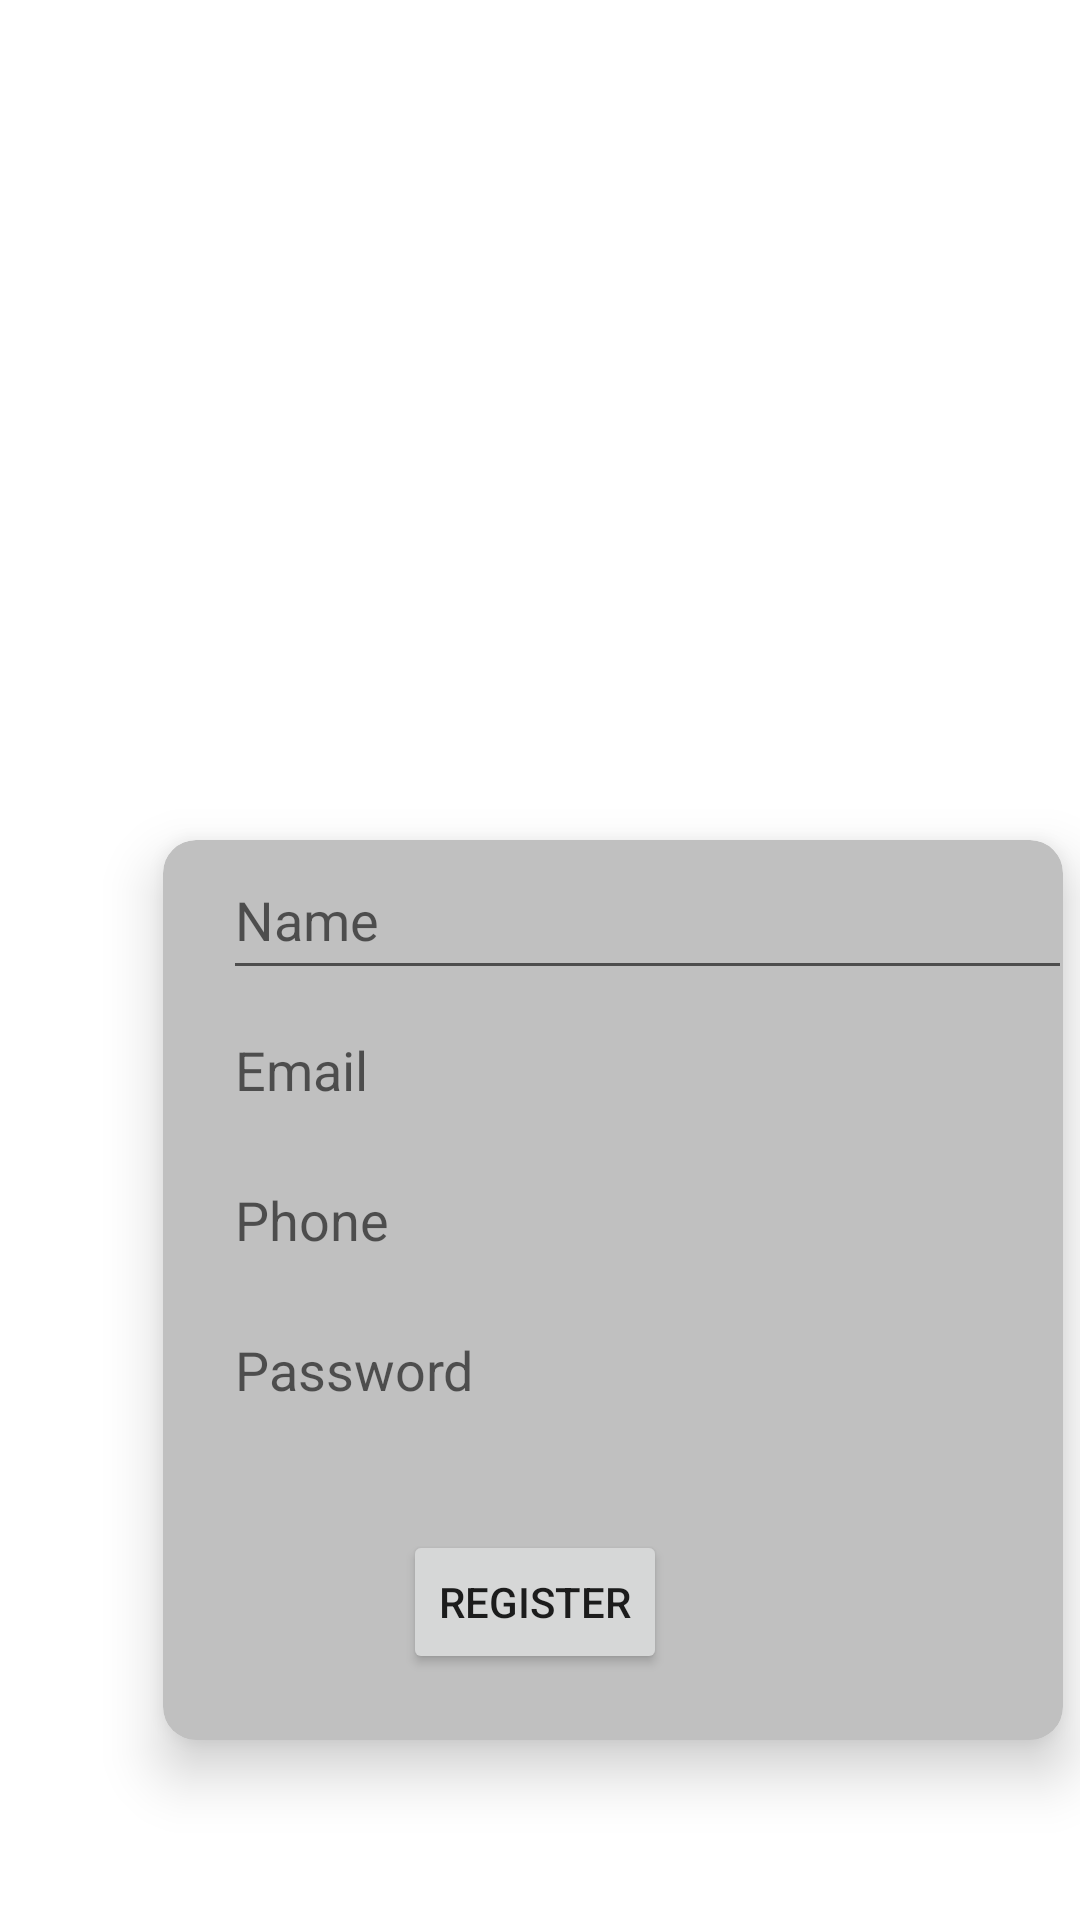

Produce the Android XML layout that renders to this screen, including the resource entries it uses.
<!-- AndroidManifest.xml: application theme Theme.Task -->
<!-- res/layout/activity_material.xml -->
<?xml version="1.0" encoding="utf-8"?>
<androidx.constraintlayout.widget.ConstraintLayout xmlns:android="http://schemas.android.com/apk/res/android"
    xmlns:app="http://schemas.android.com/apk/res-auto"
    xmlns:tools="http://schemas.android.com/tools"
    android:layout_width="match_parent"
    android:layout_height="match_parent"
    tools:context=".material"
    android:background="@drawable/img_5">

    <LinearLayout
        android:layout_width="409dp"
        android:layout_height="729dp"
        android:orientation="vertical"
        tools:layout_editor_absoluteX="1dp"
        tools:layout_editor_absoluteY="1dp">

        <LinearLayout
            android:layout_width="match_parent"
            android:layout_height="80dp"
            android:layout_marginTop="200dp"
            android:orientation="horizontal">

            <TextView
                android:id="@+id/textView"
                android:layout_width="wrap_content"
                android:layout_height="match_parent"
                android:layout_weight="1"
                android:fontFamily="serif-monospace"
                android:gravity="center"
                android:text="REGISTER"
                android:textColor="@color/white"
                android:textSize="40dp"
                android:textStyle="bold" />
        </LinearLayout>

        <androidx.cardview.widget.CardView
            android:layout_width="300dp"
            android:layout_height="300dp"
            android:layout_gravity="center"
            android:outlineAmbientShadowColor="@color/black"
            app:cardBackgroundColor="#C0C0C0"
            app:cardCornerRadius="11dp"
            app:cardElevation="11dp">

            <LinearLayout
                android:layout_width="match_parent"
                android:layout_height="50dp"
                android:orientation="horizontal">

            </LinearLayout>

            <LinearLayout
                android:layout_width="match_parent"
                android:layout_height="41dp"
                android:layout_marginTop="50dp"
                android:orientation="horizontal">

                <EditText
                    android:id="@+id/email"
                    android:layout_width="283dp"
                    android:layout_height="50dp"
                    android:layout_marginLeft="20dp"
                    android:hint="Email" />
            </LinearLayout>

            <LinearLayout
                android:layout_width="match_parent"
                android:layout_height="41dp"
                android:layout_marginTop="150dp"
                android:orientation="horizontal">

                <EditText
                    android:id="@+id/pass"
                    android:layout_width="283dp"
                    android:layout_height="50dp"
                    android:layout_marginLeft="20dp"
                    android:hint="Password"
                    android:inputType="textPassword" />
            </LinearLayout>

            <EditText
                android:id="@+id/name"
                android:layout_width="283dp"
                android:layout_height="50dp"
                android:layout_marginLeft="20dp"
                android:hint="Name"
                android:inputType="textEmailAddress" />

            <LinearLayout
                android:layout_width="match_parent"
                android:layout_height="41dp"
                android:layout_marginTop="100dp"
                android:orientation="horizontal">

                <EditText
                    android:id="@+id/phone"
                    android:layout_width="283dp"
                    android:layout_height="50dp"
                    android:layout_marginLeft="20dp"
                    android:hint="Phone "
                    android:inputType="phone" />
            </LinearLayout>

            <Button
                android:id="@+id/button6"
                android:layout_width="wrap_content"
                android:layout_height="wrap_content"
                android:layout_marginLeft="80dp"
                android:layout_marginTop="230dp"
                android:text="register" />


        </androidx.cardview.widget.CardView>

        <ProgressBar
            android:id="@+id/prog"
            android:layout_width="50dp"
            android:layout_height="40dp"
            android:layout_marginLeft="150dp"
            android:layout_marginTop="40dp"
            android:visibility="gone" />

        <LinearLayout
            android:layout_width="50dp"
            android:layout_height="40dp"
            android:layout_marginTop="-580dp"
            android:orientation="horizontal">

            <ImageView
                android:id="@+id/imageView3"
                android:layout_width="397dp"
                android:clickable="true"
                android:layout_height="wrap_content"
                android:layout_weight="1"
                app:srcCompat="@drawable/img_6" />
        </LinearLayout>


    </LinearLayout>

</androidx.constraintlayout.widget.ConstraintLayout>
<!-- resources referenced by this layout -->
<resources>
  <style name="Theme.Task" parent="Theme.MaterialComponents.DayNight.DarkActionBar">
          
          <item name="colorPrimary">@color/purple_500</item>
          <item name="colorPrimaryVariant">@color/purple_700</item>
          <item name="colorOnPrimary">@color/white</item>
          
          <item name="colorSecondary">@color/teal_200</item>
          <item name="colorSecondaryVariant">@color/teal_700</item>
          <item name="colorOnSecondary">@color/black</item>
          
          <item name="android:statusBarColor" tools:targetApi="l">?attr/colorPrimaryVariant</item>
          
      </style>
  <!-- not gathered from this repository: default colours our renderer supplied (Android Studio template values) -->
  <color name="purple_500">#FF6200EE</color>
  <color name="purple_700">#FF3700B3</color>
  <color name="teal_200">#FF03DAC5</color>
  <color name="teal_700">#FF018786</color>
  <color name="black">#FF000000</color>
  <color name="white">#FFFFFFFF</color>
</resources>
